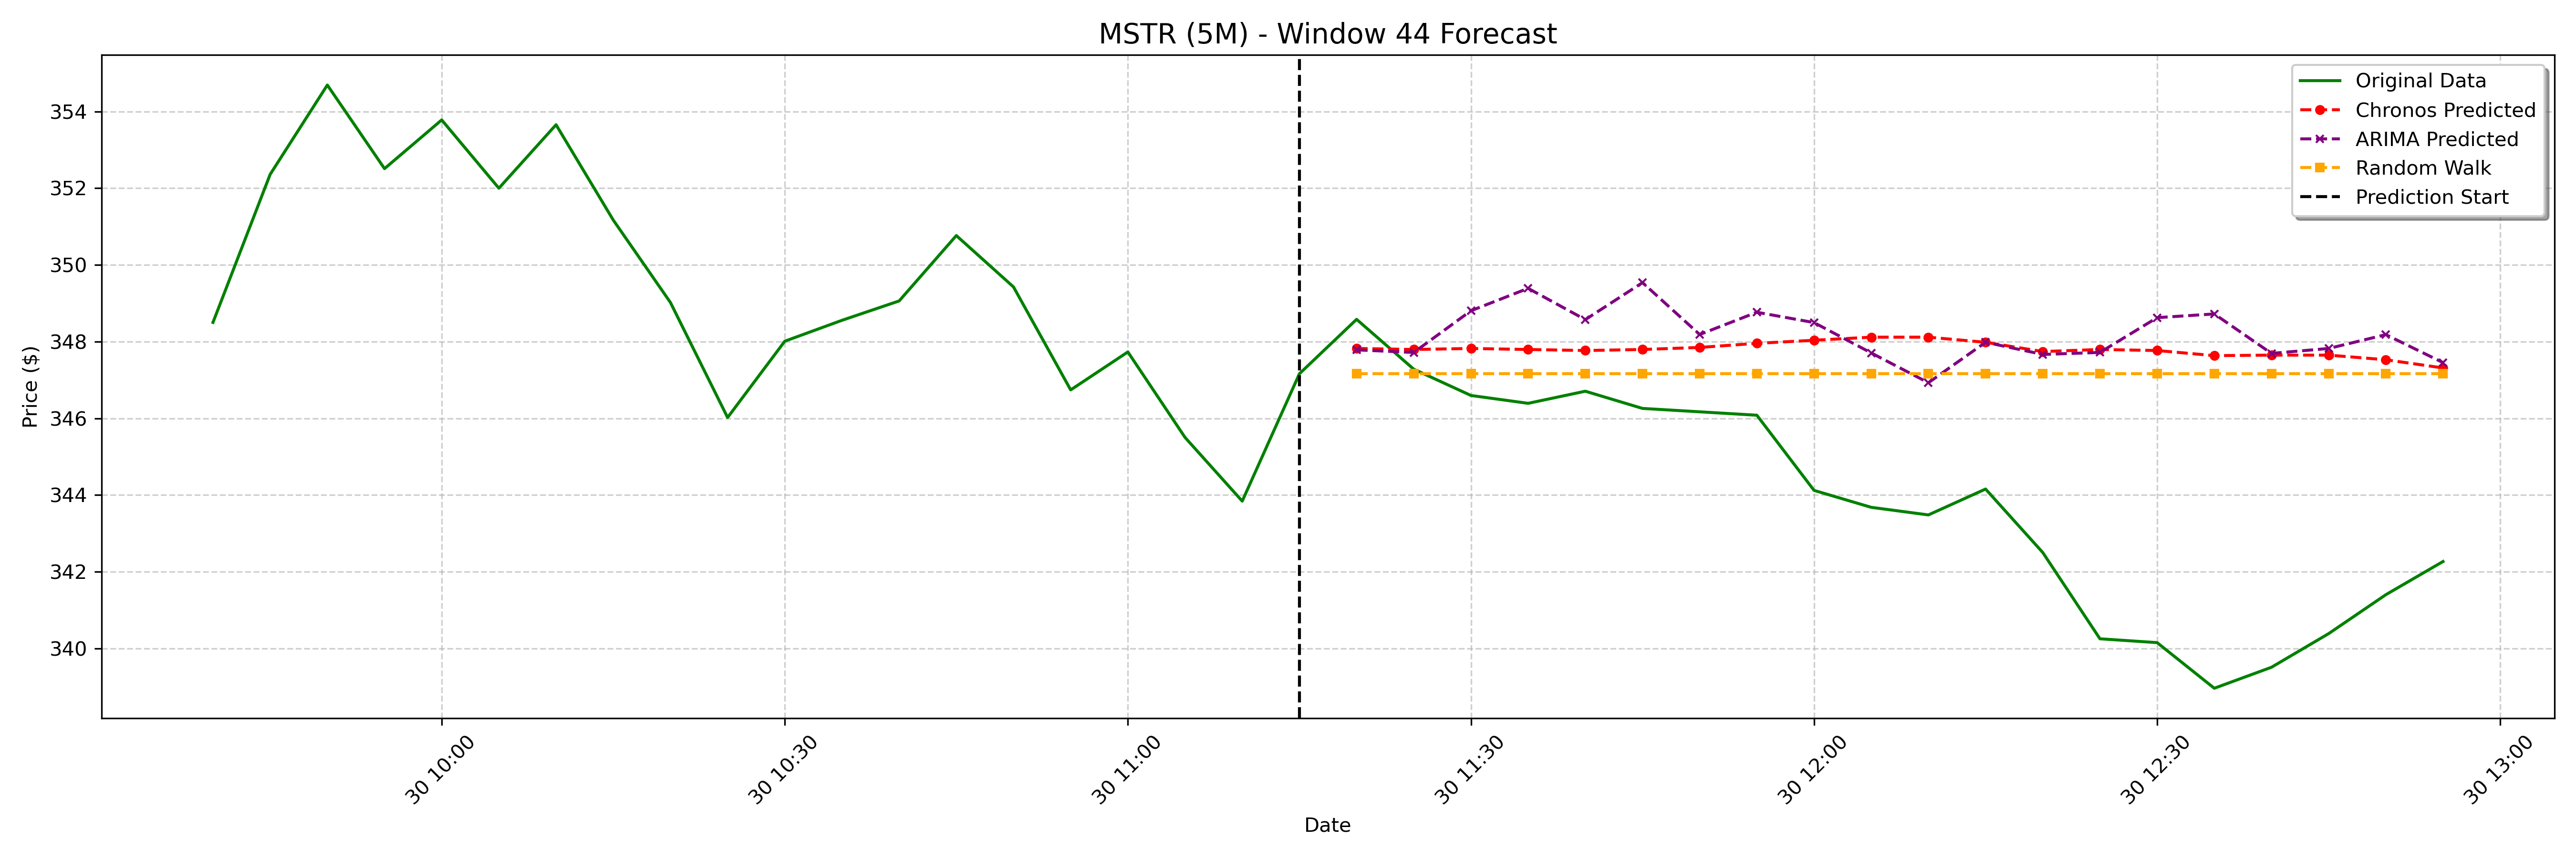

The file beside this chart, header and first rows:
date, actual, chronos_forecast, arima_forecast, random_walk_forecast
2025-01-30 11:20:00-05:00, 348.6, 347.8, 347.8, 347.2
2025-01-30 11:25:00-05:00, 347.3, 347.8, 347.7, 347.2
2025-01-30 11:30:00-05:00, 346.6, 347.8, 348.8, 347.2
2025-01-30 11:35:00-05:00, 346.4, 347.8, 349.4, 347.2
2025-01-30 11:40:00-05:00, 346.7, 347.8, 348.6, 347.2
2025-01-30 11:45:00-05:00, 346.3, 347.8, 349.5, 347.2
2025-01-30 11:50:00-05:00, 346.2, 347.8, 348.2, 347.2
2025-01-30 11:55:00-05:00, 346.1, 348, 348.8, 347.2
2025-01-30 12:00:00-05:00, 344.1, 348, 348.5, 347.2
2025-01-30 12:05:00-05:00, 343.7, 348.1, 347.7, 347.2
2025-01-30 12:10:00-05:00, 343.5, 348.1, 346.9, 347.2
2025-01-30 12:15:00-05:00, 344.2, 348, 348, 347.2
2025-01-30 12:20:00-05:00, 342.5, 347.7, 347.7, 347.2
2025-01-30 12:25:00-05:00, 340.2, 347.8, 347.7, 347.2
2025-01-30 12:30:00-05:00, 340.1, 347.8, 348.6, 347.2
2025-01-30 12:35:00-05:00, 339, 347.6, 348.7, 347.2
2025-01-30 12:40:00-05:00, 339.5, 347.6, 347.7, 347.2
2025-01-30 12:45:00-05:00, 340.4, 347.6, 347.8, 347.2
2025-01-30 12:50:00-05:00, 341.4, 347.5, 348.2, 347.2
2025-01-30 12:55:00-05:00, 342.3, 347.3, 347.5, 347.2
